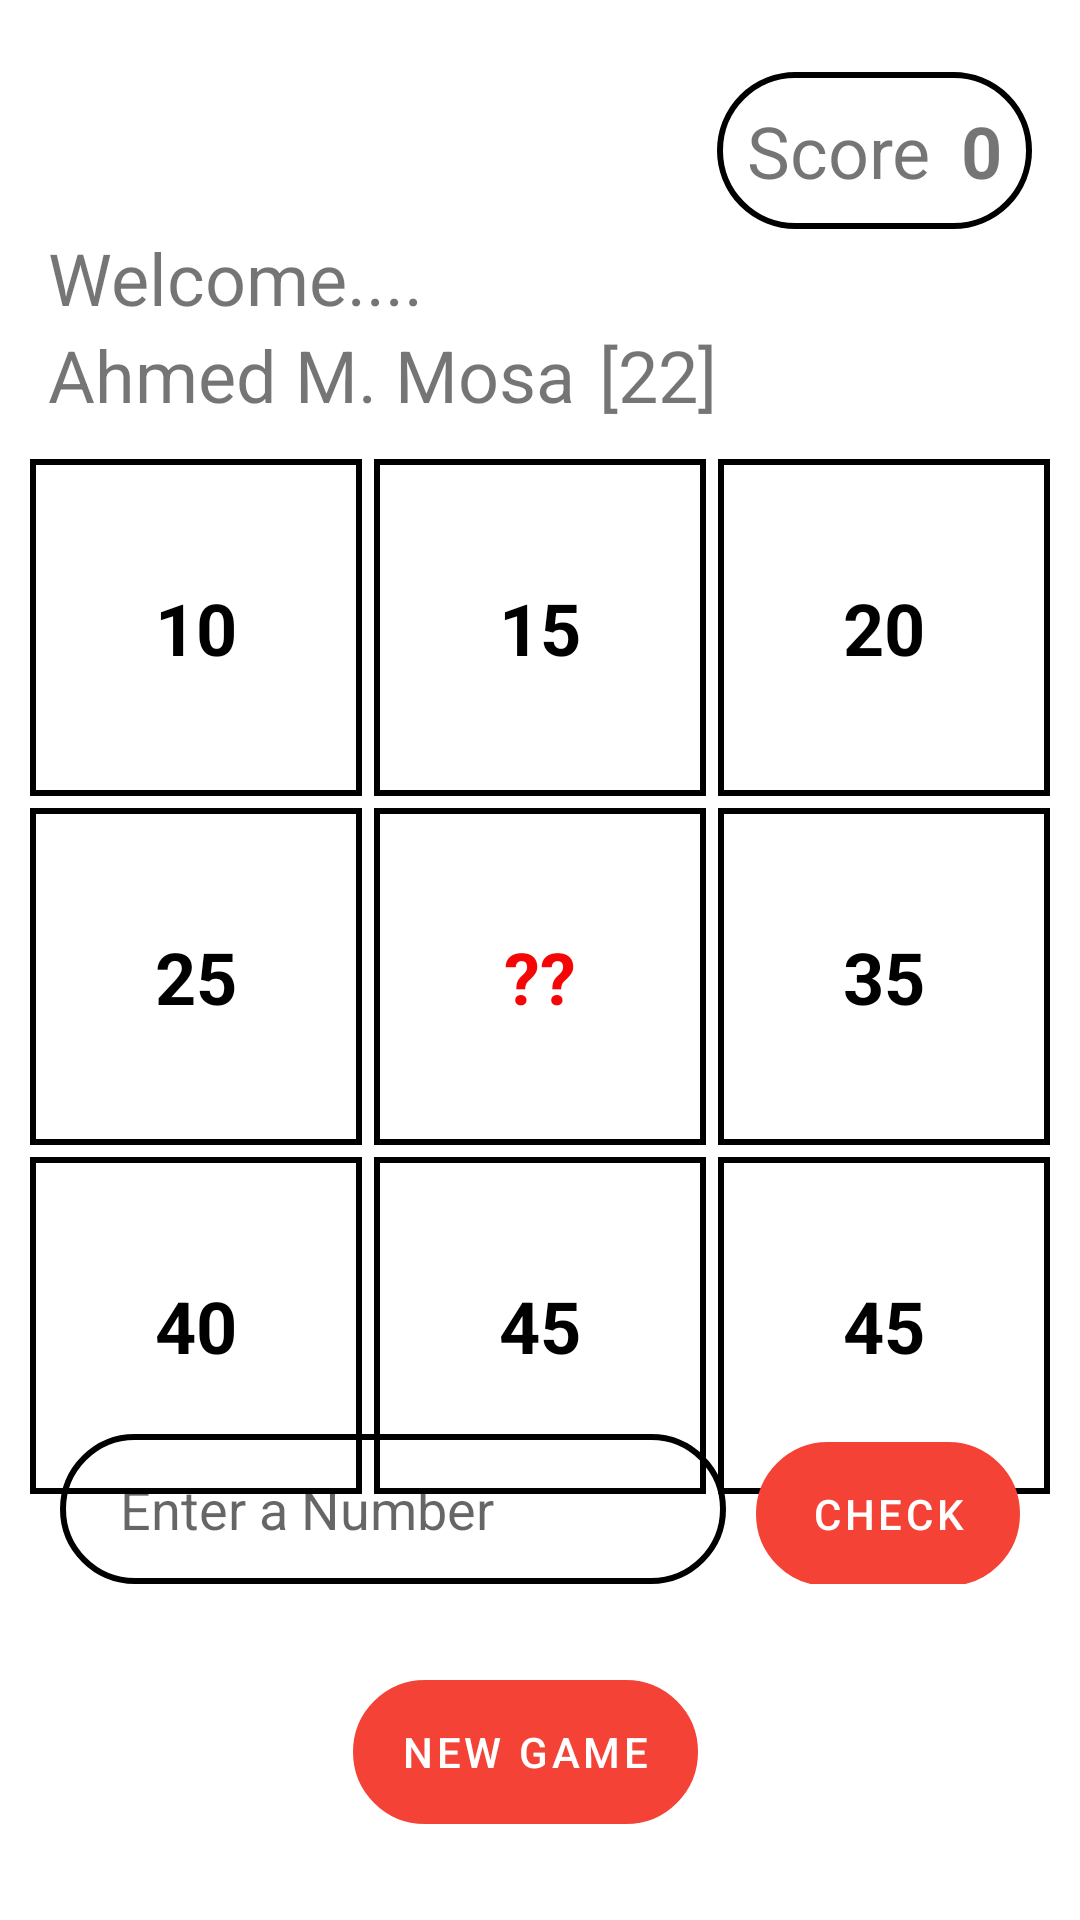

Reconstruct the res/layout file that produces this screen, plus the resources it refers to.
<!-- AndroidManifest.xml: application theme Theme.NumberSeriesGame -->
<!-- res/layout/activity_main.xml -->
<?xml version="1.0" encoding="utf-8"?>
<androidx.constraintlayout.widget.ConstraintLayout xmlns:android="http://schemas.android.com/apk/res/android"
    xmlns:app="http://schemas.android.com/apk/res-auto"
    xmlns:tools="http://schemas.android.com/tools"
    android:layout_width="match_parent"
    android:layout_height="match_parent"
    tools:context=".ui.MainActivity">

    <LinearLayout
        android:id="@+id/linearLayout2"
        android:layout_width="wrap_content"
        android:layout_height="wrap_content"
        android:layout_marginTop="24dp"
        android:layout_marginEnd="16dp"

        android:background="@drawable/shape_score"
        android:orientation="horizontal"
        android:padding="10dp"
        app:layout_constraintEnd_toEndOf="parent"
        app:layout_constraintTop_toTopOf="parent">

        <TextView
            android:layout_width="wrap_content"
            android:layout_height="wrap_content"
            android:text="@string/str_score"
            android:textSize="24sp" />

        <TextView
            android:id="@+id/tv_score"
            android:layout_width="wrap_content"
            android:layout_height="wrap_content"
            android:layout_marginStart="10dp"
            android:text="0"
            android:textSize="24sp"
            android:textStyle="bold" />

    </LinearLayout>

    <TextView
        android:id="@+id/tv_numQuestion"
        android:layout_width="wrap_content"
        android:layout_height="wrap_content"
        android:layout_marginEnd="24dp"
        android:layout_marginBottom="24dp"
        android:background="@drawable/shape_game"
        android:padding="4dp"
        android:text="0/5"
        android:textColor="@color/black"
        android:textSize="24sp"
        app:layout_constraintBottom_toTopOf="@+id/linearLayout"
        app:layout_constraintEnd_toEndOf="parent"
        app:layout_constraintTop_toBottomOf="@+id/tv_NameUser" />

    <TextView
        android:id="@+id/textView"
        android:layout_width="wrap_content"
        android:layout_height="wrap_content"
        android:layout_marginStart="16dp"
        android:text="@string/str_welcome"
        android:textSize="24sp"
        app:layout_constraintStart_toStartOf="parent"
        app:layout_constraintTop_toBottomOf="@+id/linearLayout2" />

    <TextView
        android:id="@+id/tv_NameUser"
        android:layout_width="wrap_content"
        android:layout_height="wrap_content"
        android:layout_marginStart="16dp"
        android:text="Ahmed M. Mosa"
        android:textSize="24sp"
        app:layout_constraintStart_toStartOf="parent"
        app:layout_constraintTop_toBottomOf="@+id/textView" />

    <TextView
        android:id="@+id/tv_ageUser"
        android:layout_width="wrap_content"
        android:layout_height="wrap_content"
        android:layout_marginStart="8dp"
        android:text="[22]"
        android:textSize="24sp"
        app:layout_constraintStart_toEndOf="@+id/tv_NameUser"
        app:layout_constraintTop_toBottomOf="@+id/textView" />

    <GridLayout
        android:id="@+id/linearLayout"
        android:layout_width="match_parent"
        android:layout_height="wrap_content"
        android:layout_marginStart="8dp"
        android:layout_marginTop="32dp"
        android:layout_marginEnd="8dp"
        android:columnCount="3"
        android:rowCount="3"

        app:layout_constraintBottom_toTopOf="@+id/linearLayout3"
        app:layout_constraintEnd_toEndOf="parent"
        app:layout_constraintStart_toStartOf="parent"
        app:layout_constraintTop_toBottomOf="@+id/tv_NameUser">


        <TextView
            android:id="@+id/tv_0to0"
            android:layout_width="wrap_content"
            android:layout_height="wrap_content"
            android:layout_rowWeight="1"
            android:layout_columnWeight="1"
            android:layout_margin="2dp"
            android:background="@drawable/shape_game"
            android:gravity="center"
            android:padding="40dp"
            android:text="10"
            android:textColor="@color/black"
            android:textSize="24dp"
            android:textStyle="bold" />

        <TextView
            android:id="@+id/tv_0to1"
            android:layout_width="wrap_content"
            android:layout_height="wrap_content"
            android:layout_rowWeight="1"
            android:layout_columnWeight="1"
            android:layout_margin="2dp"
            android:background="@drawable/shape_game"
            android:gravity="center"
            android:padding="40dp"
            android:text="15"
            android:textColor="@color/black"
            android:textSize="24dp"
            android:textStyle="bold" />

        <TextView
            android:id="@+id/tv_0to2"
            android:layout_width="wrap_content"
            android:layout_height="wrap_content"
            android:layout_rowWeight="1"
            android:layout_columnWeight="1"
            android:layout_margin="2dp"
            android:background="@drawable/shape_game"
            android:gravity="center"
            android:padding="40dp"
            android:text="20"
            android:textColor="@color/black"
            android:textSize="24dp"
            android:textStyle="bold" />


        <TextView
            android:id="@+id/tv_1to0"
            android:layout_width="wrap_content"
            android:layout_height="wrap_content"
            android:layout_rowWeight="1"
            android:layout_columnWeight="1"
            android:layout_margin="2dp"
            android:background="@drawable/shape_game"
            android:gravity="center"
            android:padding="40dp"
            android:text="25"
            android:textColor="@color/black"
            android:textSize="24dp"
            android:textStyle="bold" />

        <TextView
            android:id="@+id/tv_1to1"
            android:layout_width="wrap_content"
            android:layout_height="wrap_content"
            android:layout_rowWeight="1"
            android:layout_columnWeight="1"
            android:layout_margin="2dp"
            android:background="@drawable/shape_game"
            android:gravity="center"
            android:padding="40dp"
            android:text="@string/str_Question"
            android:textColor="@color/red"
            android:textSize="24dp"
            android:textStyle="bold" />

        <TextView
            android:id="@+id/tv_1to2"
            android:layout_width="wrap_content"
            android:layout_height="wrap_content"
            android:layout_rowWeight="1"
            android:layout_columnWeight="1"
            android:layout_margin="2dp"
            android:background="@drawable/shape_game"
            android:gravity="center"
            android:padding="40dp"
            android:text="35"
            android:textColor="@color/black"
            android:textSize="24dp"
            android:textStyle="bold" />


        <TextView
            android:id="@+id/tv_2to0"
            android:layout_width="wrap_content"
            android:layout_height="wrap_content"
            android:layout_rowWeight="1"
            android:layout_columnWeight="1"
            android:layout_margin="2dp"
            android:background="@drawable/shape_game"
            android:gravity="center"
            android:padding="40dp"
            android:text="40"
            android:textColor="@color/black"
            android:textSize="24dp"
            android:textStyle="bold" />

        <TextView
            android:id="@+id/tv_2to1"
            android:layout_width="wrap_content"
            android:layout_height="wrap_content"
            android:layout_rowWeight="1"
            android:layout_columnWeight="1"
            android:layout_margin="2dp"
            android:background="@drawable/shape_game"
            android:gravity="center"
            android:padding="40dp"
            android:text="45"
            android:textColor="@color/black"
            android:textSize="24dp"
            android:textStyle="bold" />

        <TextView
            android:id="@+id/tv_2to2"
            android:layout_width="wrap_content"
            android:layout_height="wrap_content"
            android:layout_rowWeight="1"
            android:layout_columnWeight="1"
            android:layout_margin="2dp"
            android:background="@drawable/shape_game"
            android:gravity="center"
            android:padding="40dp"
            android:text="45"
            android:textColor="@color/black"
            android:textSize="24dp"
            android:textStyle="bold" />


    </GridLayout>

    <LinearLayout
        android:id="@+id/linearLayout3"
        android:layout_width="match_parent"
        android:layout_height="wrap_content"
        android:layout_marginBottom="32dp"
        android:orientation="horizontal"
        app:layout_constraintBottom_toTopOf="@+id/btn_newGame"
        app:layout_constraintEnd_toEndOf="parent"
        app:layout_constraintStart_toStartOf="parent">

        <EditText
            android:id="@+id/et_enterNumber"
            android:layout_width="0dp"
            android:layout_height="50dp"
            android:layout_marginStart="20dp"
            android:layout_weight="1"
            android:background="@drawable/shape_score"
            android:hint="@string/str_enter_a_number"
            android:inputType="number"
            android:paddingStart="20dp" />

        <com.google.android.material.button.MaterialButton
            android:id="@+id/btn_Check"
            android:layout_width="wrap_content"
            android:layout_height="wrap_content"
            android:layout_marginStart="10dp"
            android:layout_marginEnd="20dp"
            android:background="@drawable/shape_score"
            android:foreground="?android:attr/selectableItemBackground"
            android:text="@string/str_Check" />
    </LinearLayout>

    <com.google.android.material.button.MaterialButton
        android:id="@+id/btn_newGame"
        android:layout_width="wrap_content"
        android:layout_height="wrap_content"
        android:layout_marginStart="10dp"
        android:layout_marginEnd="20dp"
        android:layout_marginBottom="32dp"
        android:background="@drawable/shape_score"
        android:text="@string/str_NewGame"
        app:layout_constraintBottom_toBottomOf="parent"
        app:layout_constraintEnd_toEndOf="parent"
        app:layout_constraintStart_toStartOf="parent" />
</androidx.constraintlayout.widget.ConstraintLayout>
<!-- resources referenced by this layout -->
<resources>
  <color name="black">#FF000000</color>
  <color name="red">#F40606</color>
  <!-- drawable shape_game (drawable) -->
  <?xml version="1.0" encoding="utf-8"?>
  <shape xmlns:android="http://schemas.android.com/apk/res/android">
  
      <stroke android:color="@color/black" android:width="2dp"/>
  </shape>
  <!-- drawable shape_score (drawable) -->
  <?xml version="1.0" encoding="utf-8"?>
  <shape xmlns:android="http://schemas.android.com/apk/res/android">
  <stroke android:width="2dp" android:color="@color/black"/>
      <corners android:radius="50sp"/>
  </shape>
  <string name="str_Check">Check</string>
  <string name="str_NewGame">New Game</string>
  <string name="str_Question">\??</string>
  <string name="str_enter_a_number">Enter a Number</string>
  <string name="str_score">Score</string>
  <string name="str_welcome">Welcome....</string>
  <style name="Theme.NumberSeriesGame" parent="Theme.MaterialComponents.DayNight.DarkActionBar">
          
          <item name="colorPrimary">@color/purple_500</item>
          <item name="colorPrimaryVariant">@color/purple_700</item>
          <item name="android:colorAccent">#FF5252</item>
          <item name="colorOnPrimary">@color/white</item>
          
          <item name="colorSecondary">@color/teal_200</item>
          <item name="colorSecondaryVariant">@color/teal_700</item>
          <item name="colorOnSecondary">@color/black</item>
          
          <item name="android:statusBarColor" tools:targetApi="l">?attr/colorPrimaryVariant</item>
          
      </style>
  <color name="purple_500">#F44336</color>
  <color name="purple_700">#D32F2F</color>
  <color name="white">#FFFFFFFF</color>
  <color name="teal_200">#FF03DAC5</color>
  <color name="teal_700">#FF018786</color>
</resources>
